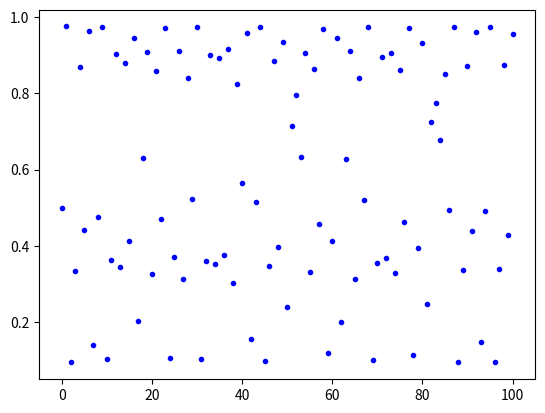

Write Python code to recreate this figure.
import matplotlib.pyplot as plt

t_list = [] # list of t values
N_list = [] # list of N values
R = 3.9       # each couple of rabbits has 4 youngs on average
N = 0.5     # the initial population.

for t in range(101): # compute population for 50 years
  t_list.append(t)
  N_list.append(N)
  N = R*N*(1-N)           # population the next year

plt.plot(t_list, N_list, "b.") # plot the population
plt.savefig("log.pdf")
plt.show()                     # diplay the figure